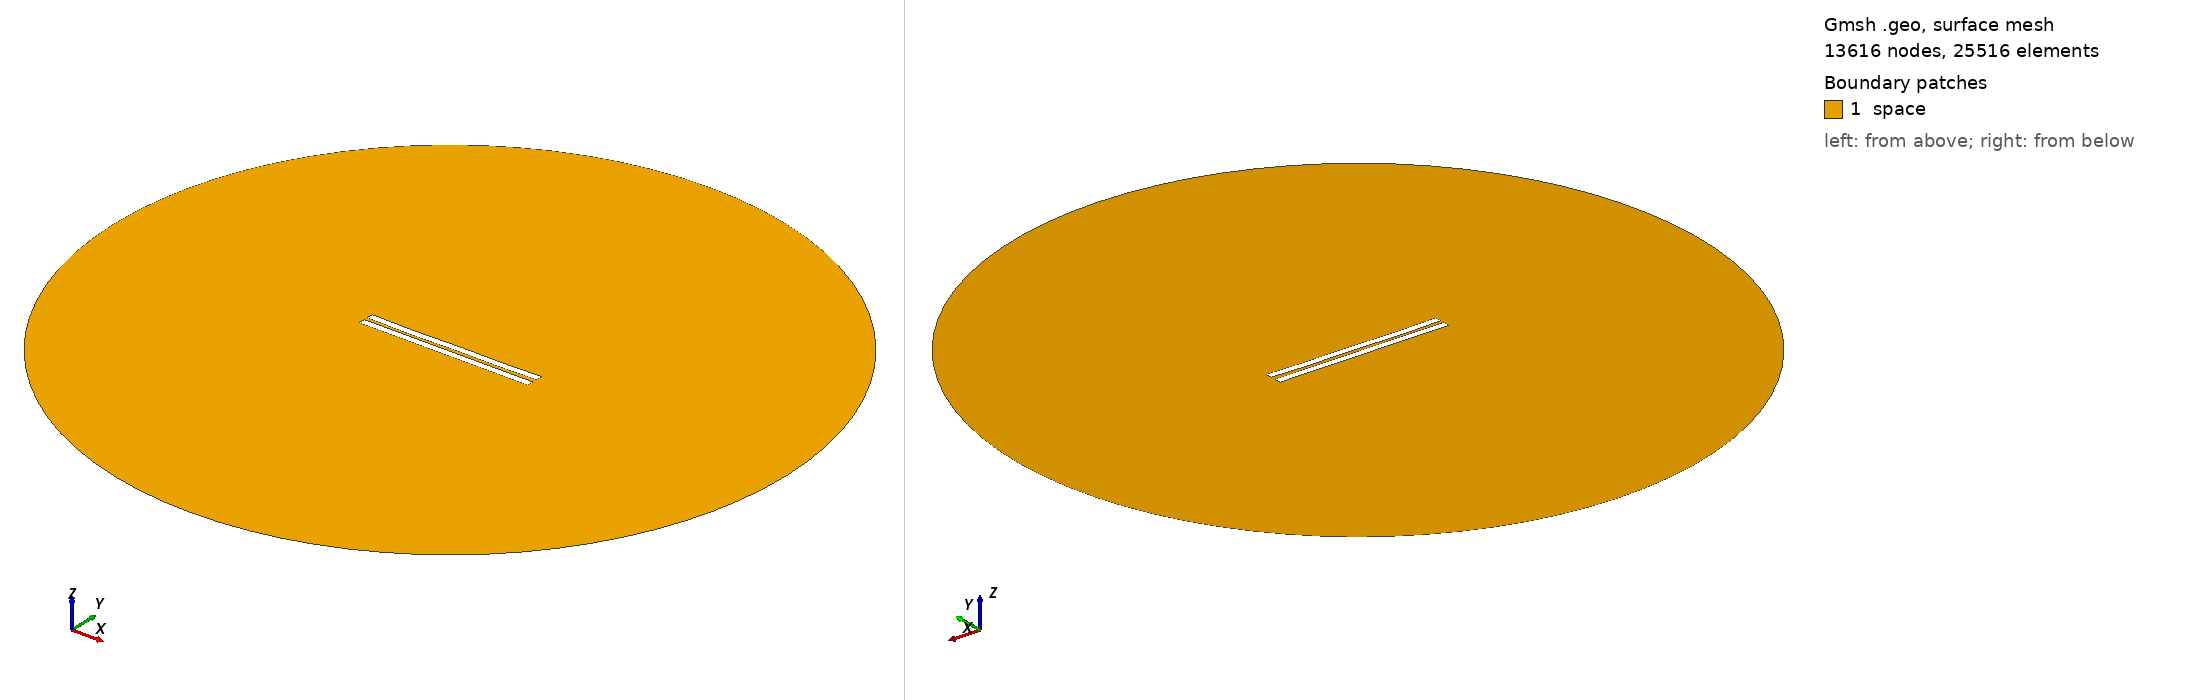

Gmsh geometry script, surface-meshed: 13616 nodes, 25516 surface elements. Boundary patches (legend numbers): 1 space. Left view from above one corner, right view from below the opposite corner. Legend entries are the model's physical surfaces. The drawing asked Gmsh for element sizes between 1% and 20% of the model's largest extent; the script's own settings can give other sizes.

=== 2256.geo (drawn) ===
//---------------------------------------
// Geometry kernel
//---------------------------------------

SetFactory("OpenCASCADE");



//---------------------------------------
// Parameters of the geometry
//---------------------------------------

// Overetch of the upper plate
overetch = 0.0;

// Distance between the plates
distance = 2.25;

// Discretization over the x axis (for the deformation)
nx = 50; 

// Length of the plate
L = 100 - overetch; 

// Number of modes
n = 4; 

// 1st mode coefficient
coeff(1) = 0.07499999999999998;
beta(1) = 0.596864 * 3.1415926535 / L;

// 2nd mode coefficient
coeff(2) = -0.15;
beta(2) = 1.49418 * 3.1415926535 / L;

// 3rd mode coefficient
coeff(3) = -0.075;
beta(3) = 2.50025 * 3.1415926535 / L;

// 4th mode coefficient
coeff(4) = -0.15;
beta(4) = 3.49999 * 3.1415926535 / L;



//---------------------------------------
// Upper plate (deformed rectangle)
//---------------------------------------

// Coordiantes of the upper plate
xmin = -50;
xmax = 50 - overetch;

// Height of the upper plate
yheight = 4 - 2 * overetch;

// Indexes of the points
UpperID[] = {};
LowerID[] = {};
LeftID[] = {};
RightID[] = {};

// Point index
p = 1;

// Horizontal edges
For i In {1:nx}
    x = xmin + (i-1)*(xmax - xmin)/(nx-1);

    y_bottom = distance / 2 + overetch;
    For j In {1:n}
        C = (Cosh(beta(j)*L) + Cos(beta(j)*L)) / (Sinh(beta(j)*L) + Sin(beta(j)*L));
        y_bottom  = y_bottom + coeff(j) * (Cosh(beta(j)*(x+50)) - Cos(beta(j)*(x+50)) - C * (Sinh(beta(j)*(x+50)) - Sin(beta(j)*(x+50))));
    EndFor

    y_top = y_bottom + yheight;

    Point(p) = {x, y_top, 0, 1.0};
    UpperID[i] = p;
    p = p + 1;

    Point(p) = {x, y_bottom, 0, 1.0};
    LowerID[i] = p;
    p = p + 1;
EndFor

// Create point lists
UpperPts[] = {}; LowerPts[] = {};
For i In {1:nx}
  UpperPts[] += {UpperID[i]};
  LowerPts[] += {LowerID[i]};
EndFor

// Build splines
Spline(1) = {UpperPts[]};
Spline(2) = {LowerPts[]};
Line(3) = {LowerPts[nx-1], UpperPts[nx-1]};
Line(4) = {LowerPts[0], UpperPts[0]};

// Build the plane surface
Curve Loop(1) = {2, 3, -1, -4};
Plane Surface(1) = {1};



//---------------------------------------
// Lower plate (rectangle)
//---------------------------------------

// Vertices
Point(1001) = {-50, -1, 0, 1.0};
Point(1002) = { 50, -1, 0, 1.0};
Point(1003) = { 50,  -5, 0, 1.0};
Point(1004) = {-50,  -5, 0, 1.0};

// Edges
Line(5) = {1001, 1002};
Line(6) = {1002, 1003};
Line(7) = {1003, 1004};
Line(8) = {1004, 1001};

// Plane surface
Line Loop(2) = {5, 6, 7, 8};
Plane Surface(2) = {2}; 



//---------------------------------------
// Outer (fictious) boundary
//---------------------------------------

// Points
Point(1005) = {0, 0, 0};       // Center
Point(1006) = {200, 0, 0};     // Start point
Point(1007) = {0, 200, 0};     // 90 degrees
Point(1008) = {-200, 0, 0};    // 180 degrees
Point(1009) = {0, -200, 0};    // 270 degrees

// Circle arcs (each needs start, center, end)
Circle(9) = {1006, 1005, 1007};
Circle(10) = {1007, 1005, 1008};
Circle(11) = {1008, 1005, 1009};
Circle(12) = {1009, 1005, 1006};

// Plane surface for the entire domain
Curve Loop(3) = {9, 10, 11, 12};
Surface(3) = {3};

// Subtract the plates from the whole domain to obtain the actual domain where we want to solve the equations
BooleanDifference{ Surface{3}; Delete; }{ Surface{1}; Surface{2}; Delete; }




//---------------------------------------
// Transfinite Lines/Curves
//---------------------------------------

// Set the number of points on the boundaries
r = 7;

// Plates
Transfinite Curve {1, 2} = 50*r Using Progression 1;
Transfinite Curve {3, 4} = 2*r Using Progression 1;
Transfinite Line {5, 7} = 50*r Using Progression 1;
Transfinite Line {6, 8} = 2*r Using Progression 1;

// Outer boundary
Transfinite Line {9, 10, 11, 12} = 20 Using Progression 1;



//---------------------------------------
// Physical groups
//---------------------------------------                

// Physical curves (boundaries)
Physical Line("force_segment", 10) = {2};
Physical Line("upper_plate", 11) = {1, 3, 4};
Physical Line("lower_plate", 12) = {5, 6, 7, 8};
Physical Line("boundary", 20) = {9, 10, 11, 12};

// Physical Surfaces
Physical Surface("space", 30) = {3};



//---------------------------------------
// 6. Generate the Mesh
//---------------------------------------

// 2D mesh generation
Mesh 2;
